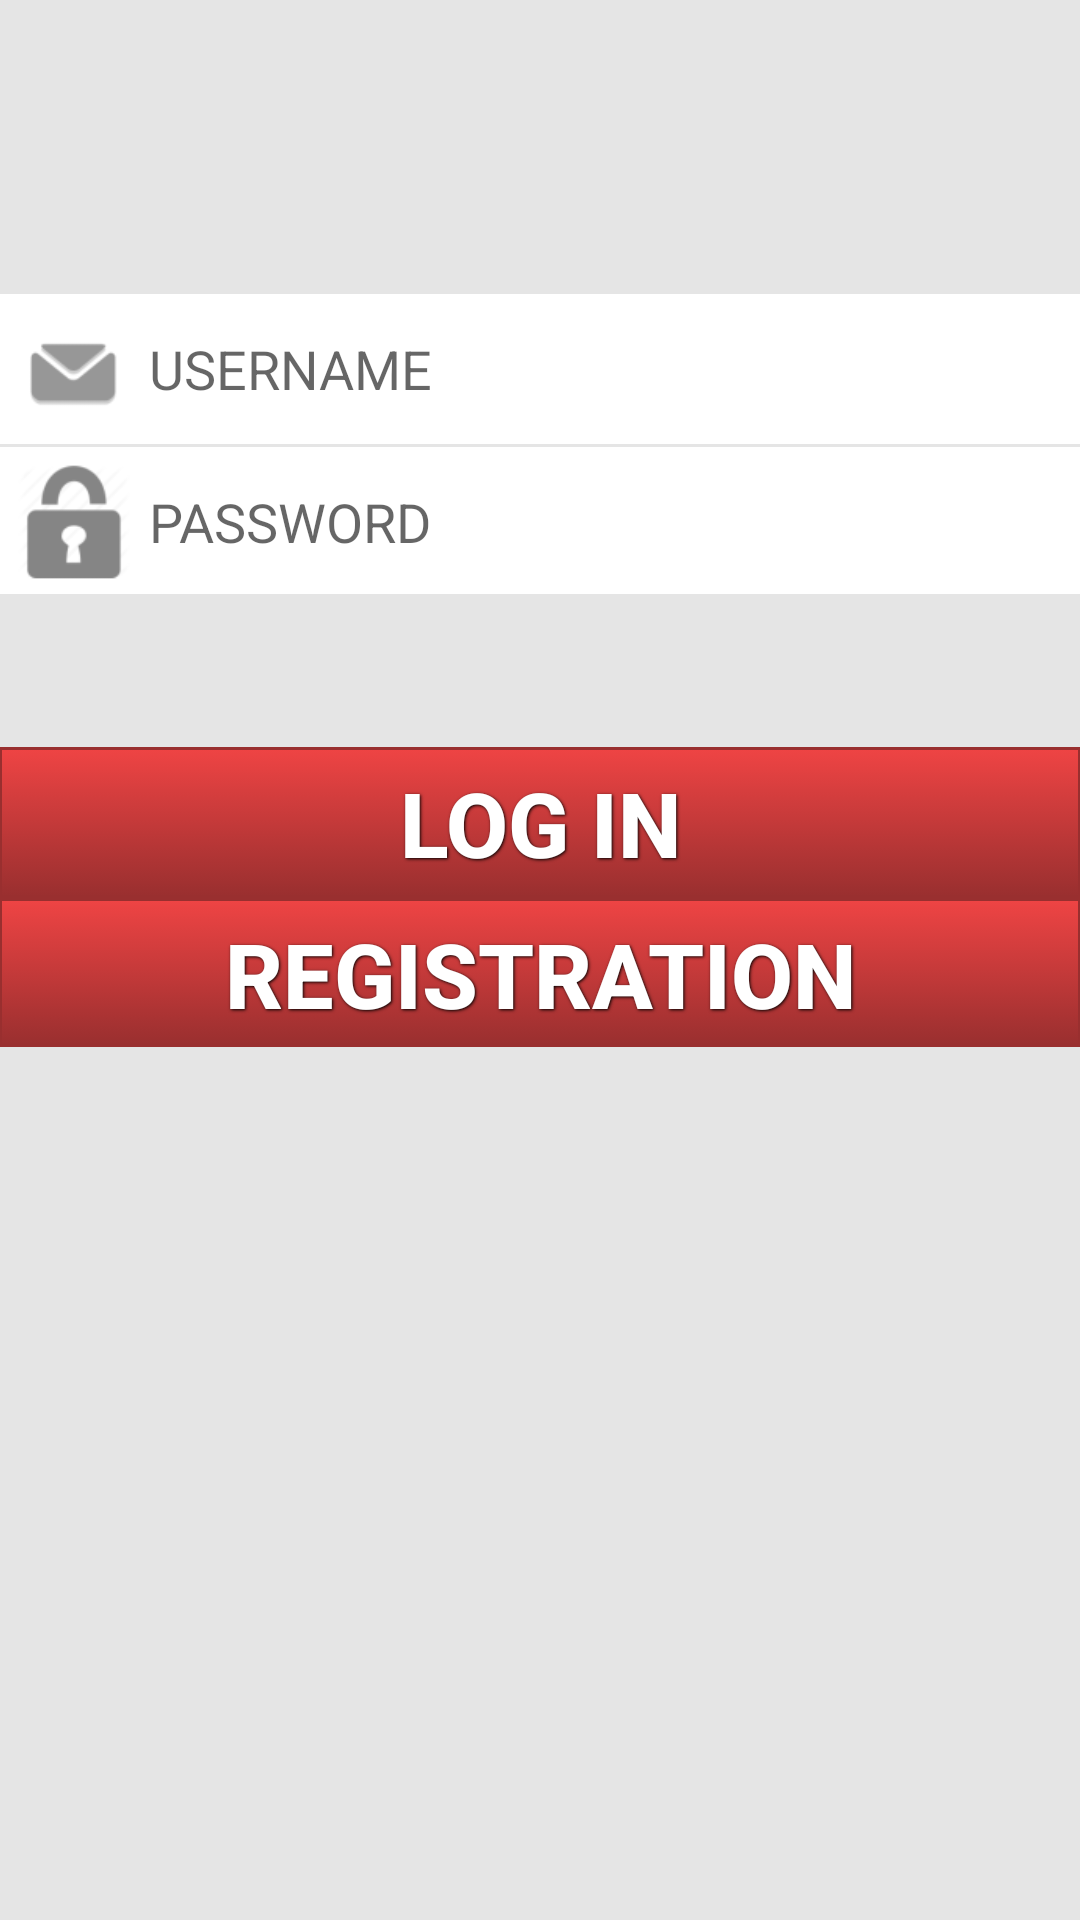

Android layout source for this screen:
<!-- AndroidManifest.xml: application theme AppTheme -->
<!-- res/layout/activity_login.xml -->
<RelativeLayout xmlns:android="http://schemas.android.com/apk/res/android"
    xmlns:tools="http://schemas.android.com/tools" android:layout_width="match_parent"
    android:layout_height="match_parent" android:paddingLeft="@dimen/activity_horizontal_margin"
    android:paddingRight="@dimen/activity_horizontal_margin"
    android:paddingTop="@dimen/activity_vertical_margin"
    android:paddingBottom="@dimen/activity_vertical_margin" tools:context=".MainActivity"

    android:background="#ffe5e5e5"
    android:clickable="true">


    <LinearLayout
        android:orientation="vertical"
        android:layout_width="match_parent"
        android:layout_height="100dp"
        android:layout_alignParentTop="true"
        android:layout_centerHorizontal="true"
        android:layout_marginTop="98dp"
        android:id="@+id/linearLayout"
        >

        <LinearLayout
            android:orientation="horizontal"
            android:layout_width="match_parent"
            android:layout_height="50dp"
            android:layout_gravity="center_horizontal">

            <ImageView
                android:layout_width="50dp"
                android:layout_height="50dp"
                android:id="@+id/loginemail"
                android:src="@drawable/envelope"
                android:background="#ffffffff" />

            <EditText
                android:layout_width="wrap_content"
                android:layout_height="match_parent"
                android:id="@+id/log_username"
                android:layout_weight="1"
                android:hint="USERNAME"
                android:inputType="text"
                android:background="#ffffffff" />
        </LinearLayout>

        <LinearLayout
            android:orientation="horizontal"
            android:layout_width="match_parent"
            android:layout_height="50dp"
            android:layout_gravity="center_horizontal"
            android:layout_marginTop="1dp">

            <ImageView
                android:layout_width="50dp"
                android:layout_height="50dp"
                android:id="@+id/loginpassword"
                android:src="@drawable/password"
                android:background="#ffffffff" />

            <EditText
                android:layout_width="wrap_content"
                android:layout_height="match_parent"
                android:id="@+id/log_password"
                android:layout_weight="1"
                android:autoText="false"
                android:hint="PASSWORD"
                android:inputType="textPassword"
                android:background="#ffffffff" />
        </LinearLayout>
    </LinearLayout>

    <LinearLayout
        android:orientation="vertical"
        android:layout_width="match_parent"
        android:layout_height="100dp"
        android:layout_below="@+id/linearLayout"
        android:layout_centerHorizontal="true"
        android:layout_marginTop="51dp">

        <Button
            android:layout_width="match_parent"
            android:layout_height="wrap_content"
            android:text="LOG IN"
            android:id="@+id/btn_login"
            android:layout_gravity="center_horizontal"
            android:background="@drawable/red_button"
            style="@style/button_text"/>

        <Button
            android:layout_width="match_parent"
            android:layout_height="wrap_content"
            android:text="REGISTRATION"
            android:id="@+id/btn_reg"
            android:layout_gravity="center_horizontal"
            android:background="@drawable/red_button"
            style="@style/button_text"/>
    </LinearLayout>
</RelativeLayout>
<!-- resources referenced by this layout -->
<resources>
  <!-- drawable envelope: png bitmap (drawable-hdpi, 566 bytes) -->
  <!-- drawable password: png bitmap (drawable-hdpi, 946 bytes) -->
  <!-- drawable red_button (drawable-xxhdpi) -->
  <?xml version="1.0" encoding="utf-8"?>
  
  <selector xmlns:android="http://schemas.android.com/apk/res/android">
      <item android:state_pressed="true" >
          <shape>
              <solid
                  android:color="#ef4444" />
              <stroke
                  android:width="1dp"
                  android:color="#992f2f" />
              <padding
                  android:left="5dp"
                  android:top="5dp"
                  android:right="5dp"
                  android:bottom="5dp" />
          </shape>
      </item>
      <item>
          <shape>
              <gradient
                  android:startColor="#ef4444"
                  android:endColor="#992f2f"
                  android:angle="270" />
              <stroke
                  android:width="1dp"
                  android:color="#992f2f" />
  
              <padding
                  android:left="5dp"
                  android:top="5dp"
                  android:right="5dp"
                  android:bottom="5dp" />
          </shape>
      </item>
  </selector>
  <style name="button_text">
          <item name="android:layout_width">fill_parent</item>
          <item name="android:layout_height">wrap_content</item>
          <item name="android:textColor">#ffffff</item>
          <item name="android:gravity">center</item>
  
          <item name="android:textSize">30dp</item>
          <item name="android:textStyle">bold</item>
          <item name="android:shadowColor">#000000</item>
          <item name="android:shadowDx">1</item>
          <item name="android:shadowDy">1</item>
          <item name="android:shadowRadius">2</item>
      </style>
  <style name="AppTheme" parent="Theme.AppCompat.Light.DarkActionBar">
          
      </style>
</resources>
